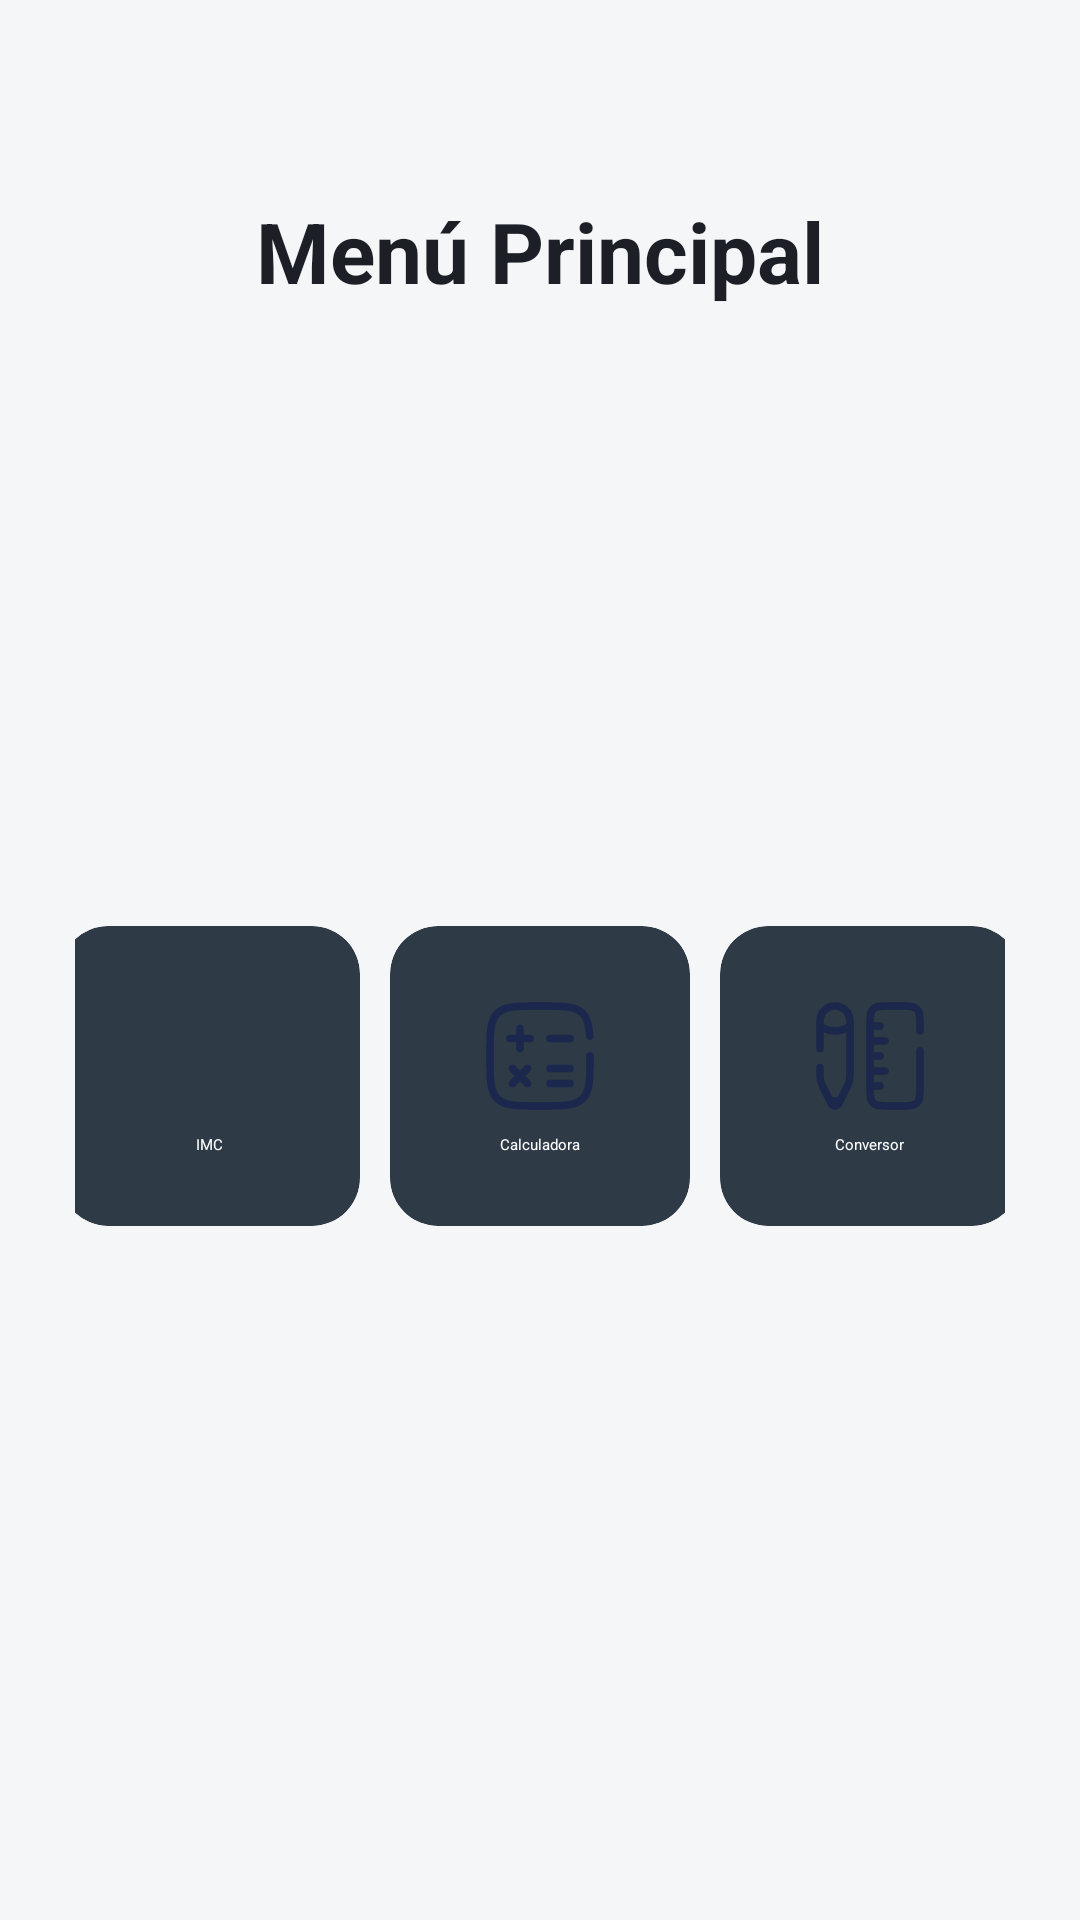

Produce the Android XML layout that renders to this screen, including the resource entries it uses.
<!-- AndroidManifest.xml: application theme Theme.Formulario -->
<!-- res/layout/activity_main.xml -->
<?xml version="1.0" encoding="utf-8"?>
<androidx.constraintlayout.widget.ConstraintLayout xmlns:android="http://schemas.android.com/apk/res/android"
    xmlns:app="http://schemas.android.com/apk/res-auto"
    xmlns:tools="http://schemas.android.com/tools"
    android:id="@+id/main"
    android:layout_width="match_parent"
    android:layout_height="match_parent"
    tools:context=".MainActivity"
    android:padding="25dp"
    android:background="@color/background">

    <TextView
        android:id="@+id/Titulo"
        style="@style/TituloPantalla"
        android:layout_width="0dp"
        android:layout_height="wrap_content"
        android:text="Menú Principal"
        android:textSize="28sp"
        android:layout_marginTop="40dp"
        app:layout_constraintTop_toTopOf="parent"
        app:layout_constraintStart_toStartOf="parent"
        app:layout_constraintEnd_toEndOf="parent" />

    <LinearLayout
        android:id="@+id/contenedorCards"
        android:orientation="horizontal"
        android:layout_width="0dp"
        android:layout_height="wrap_content"
        android:gravity="center"
        app:layout_constraintTop_toBottomOf="@+id/Titulo"
        app:layout_constraintBottom_toBottomOf="parent"
        app:layout_constraintStart_toStartOf="parent"
        app:layout_constraintEnd_toEndOf="parent"
        app:layout_constraintVertical_bias="0.5">

        <androidx.cardview.widget.CardView
            android:id="@+id/cardImc"
            style="@style/CardResultado"
            android:layout_width="100dp"
            android:layout_height="100dp"
            android:clickable="true"
            android:focusable="true"
            android:foreground="?attr/selectableItemBackground">

            <LinearLayout
                android:layout_width="match_parent"
                android:layout_height="match_parent"
                android:orientation="vertical"
                android:gravity="center">

                <ImageView
                    android:layout_width="40dp"
                    android:layout_height="40dp"
                    android:src="@drawable/ic_imc"
                    app:tint="@color/white" />

                <TextView
                    android:layout_width="wrap_content"
                    android:layout_height="wrap_content"
                    android:text="IMC"
                    android:textColor="@color/white"
                    android:layout_marginTop="6dp" />
            </LinearLayout>
        </androidx.cardview.widget.CardView>

        <androidx.cardview.widget.CardView
            android:id="@+id/cardCalculadora"
            style="@style/CardResultado"
            android:layout_width="100dp"
            android:layout_height="100dp"
            android:layout_marginStart="10dp"
            android:layout_marginEnd="10dp"
            android:clickable="true"
            android:focusable="true"
            android:foreground="?attr/selectableItemBackground">

            <LinearLayout
                android:layout_width="match_parent"
                android:layout_height="match_parent"
                android:orientation="vertical"
                android:gravity="center">

                <ImageView
                    android:layout_width="40dp"
                    android:layout_height="40dp"
                    android:src="@drawable/imc_caculadora"
                    app:tint="@color/white" />

                <TextView
                    android:layout_width="wrap_content"
                    android:layout_height="wrap_content"
                    android:text="Calculadora"
                    android:textColor="@color/white"
                    android:layout_marginTop="6dp" />
            </LinearLayout>
        </androidx.cardview.widget.CardView>

        <androidx.cardview.widget.CardView
            android:id="@+id/cardConversor"
            style="@style/CardResultado"
            android:layout_width="100dp"
            android:layout_height="100dp"
            android:clickable="true"
            android:focusable="true"
            android:foreground="?attr/selectableItemBackground">

            <LinearLayout
                android:layout_width="match_parent"
                android:layout_height="match_parent"
                android:orientation="vertical"
                android:gravity="center">

                <ImageView
                    android:layout_width="40dp"
                    android:layout_height="40dp"
                    android:src="@drawable/ic_conversor"
                    app:tint="@color/white" />

                <TextView
                    android:layout_width="wrap_content"
                    android:layout_height="wrap_content"
                    android:text="Conversor"
                    android:textColor="@color/white"
                    android:layout_marginTop="6dp" />
            </LinearLayout>
        </androidx.cardview.widget.CardView>

    </LinearLayout>

</androidx.constraintlayout.widget.ConstraintLayout>
<!-- resources referenced by this layout -->
<resources>
  <color name="background">#F5F6F8</color>
  <color name="white">#FFFFFFFF</color>
  <!-- drawable ic_conversor (drawable) -->
  <vector xmlns:android="http://schemas.android.com/apk/res/android"
      android:width="800dp"
      android:height="800dp"
      android:viewportWidth="24"
      android:viewportHeight="24">
    <path
        android:pathData="M22,7V6C22,4.114 22,3.172 21.414,2.586C20.828,2 19.886,2 18,2L16,2C14.114,2 13.172,2 12.586,2.586C12,3.172 12,4.114 12,6L12,18C12,19.886 12,20.828 12.586,21.414C13.172,22 14.114,22 16,22H18C19.886,22 20.828,22 21.414,21.414C22,20.828 22,19.886 22,18V11"
        android:strokeWidth="1.5"
        android:fillColor="#00000000"
        android:strokeColor="#1C274C"
        android:strokeLineCap="round"/>
    <path
        android:pathData="M12,12H14M12,6L14,6M12,18H14M12,15L15,15M12,9L15,9"
        android:strokeWidth="1.5"
        android:fillColor="#00000000"
        android:strokeColor="#1C274C"
        android:strokeLineCap="round"/>
    <path
        android:pathData="M2,6L2,5C2,3.343 3.343,2 5,2C6.657,2 8,3.343 8,5V6M2,6C2,6 3.125,7 5,7C6.875,7 8,6 8,6M2,6L2,10.546M8,6V15.193C8,15.816 8,16.128 7.962,16.433C7.918,16.793 7.834,17.148 7.713,17.49C7.61,17.78 7.471,18.059 7.192,18.616L6.012,20.976M6.012,20.976L5.724,21.553C5.587,21.827 5.306,22 5,22C4.694,22 4.413,21.827 4.276,21.553L3.988,20.976M6.012,20.976H3.988M3.988,20.976L2.808,18.616C2.529,18.059 2.39,17.78 2.287,17.49C2.166,17.148 2.082,16.793 2.038,16.433C2,16.128 2,15.816 2,15.193L2,14.322"
        android:strokeWidth="1.5"
        android:fillColor="#00000000"
        android:strokeColor="#1C274C"
        android:strokeLineCap="round"/>
  </vector>
  <!-- drawable imc_caculadora (drawable) -->
  <vector xmlns:android="http://schemas.android.com/apk/res/android"
      android:width="800dp"
      android:height="800dp"
      android:viewportWidth="24"
      android:viewportHeight="24">
    <path
        android:pathData="M22,12C22,16.714 22,19.071 20.535,20.535C19.071,22 16.714,22 12,22C7.286,22 4.929,22 3.464,20.535C2,19.071 2,16.714 2,12C2,7.286 2,4.929 3.464,3.464C4.929,2 7.286,2 12,2C16.714,2 19.071,2 20.535,3.464C21.509,4.438 21.836,5.807 21.945,8"
        android:strokeWidth="1.5"
        android:fillColor="#00000000"
        android:strokeColor="#1C274D"
        android:strokeLineCap="round"/>
    <path
        android:pathData="M18,8.5H14M18,14.5H14M18,17.5H14M10,8.5H8M8,8.5L6,8.5M8,8.5L8,6.5M8,8.5L8,10.5M9.5,14.5L8,16M8,16L6.5,17.5M8,16L6.5,14.5M8,16L9.5,17.5"
        android:strokeWidth="1.5"
        android:fillColor="#00000000"
        android:strokeColor="#1C274D"
        android:strokeLineCap="round"/>
  </vector>
  <style name="CardResultado">
          <item name="cardCornerRadius">16dp</item>
          <item name="cardElevation">6dp</item>
          <item name="cardBackgroundColor">@color/componentCard</item>
      </style>
  <style name="TituloPantalla">
          <item name="android:textSize">24sp</item>
          <item name="android:textStyle">bold</item>
          <item name="android:textColor">@color/textPrimary</item>
          <item name="android:gravity">center</item>
      </style>
  <style name="Theme.Formulario" parent="Theme.MaterialComponents.Light.DarkActionBar">
          
          <item name="colorPrimary">@color/purple_500</item>
          <item name="colorPrimaryVariant">@color/purple_700</item>
          <item name="colorOnPrimary">@color/white</item>
          
          <item name="colorSecondary">@color/teal_200</item>
          <item name="colorSecondaryVariant">@color/teal_700</item>
          <item name="colorOnSecondary">@color/black</item>
          
          <item name="android:statusBarColor">?attr/colorPrimaryVariant</item>
          
      </style>
  <color name="componentCard">#2E3A46</color>
  <color name="textPrimary">#1C1F26</color>
  <color name="purple_500">#FF6200EE</color>
  <color name="purple_700">#FF3700B3</color>
  <color name="teal_200">#FF03DAC5</color>
  <color name="teal_700">#FF018786</color>
  <color name="black">#FF000000</color>
</resources>
